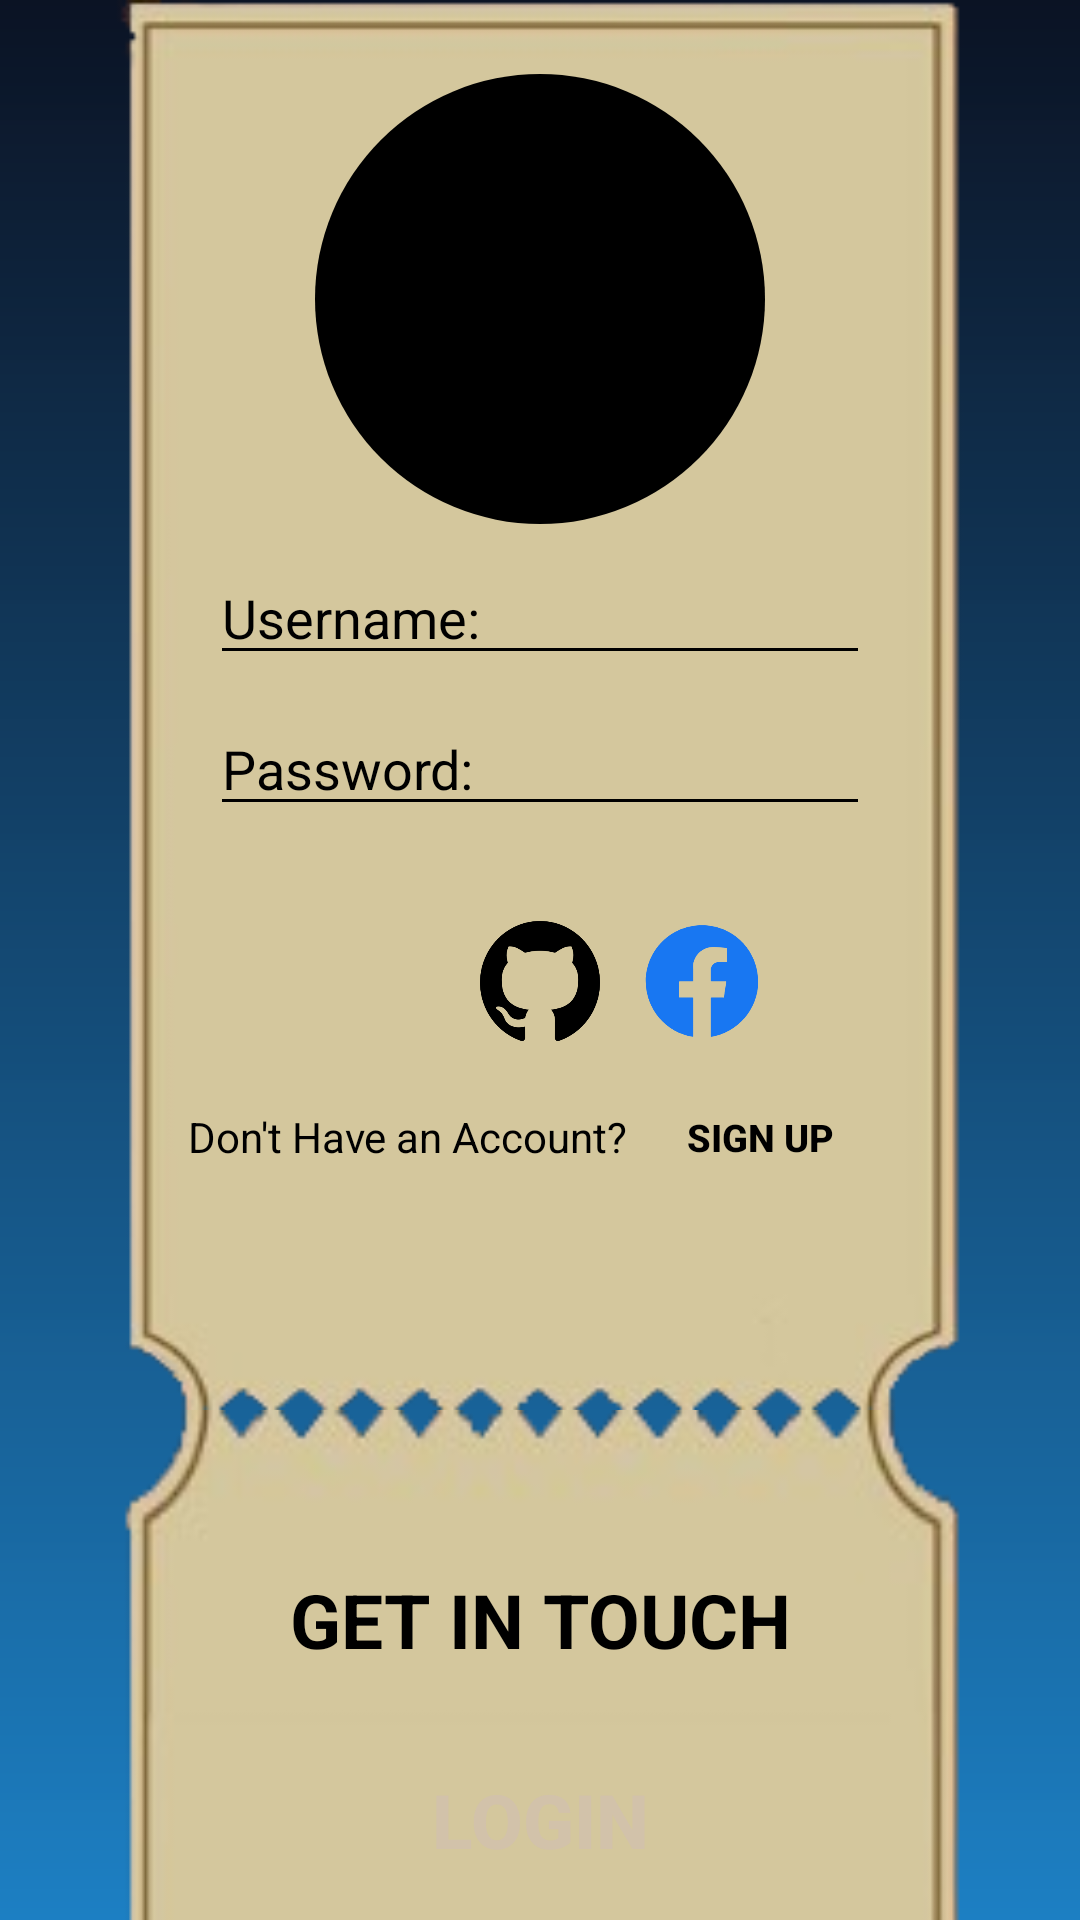

Produce the Android XML layout that renders to this screen, including the resource entries it uses.
<!-- AndroidManifest.xml: application theme Theme.GameJar -->
<!-- res/layout/login_page.xml -->
<androidx.constraintlayout.widget.ConstraintLayout xmlns:android="http://schemas.android.com/apk/res/android"
        xmlns:app="http://schemas.android.com/apk/res-auto"
        android:layout_width="match_parent"
        android:layout_height="match_parent"
        android:id="@+id/root"
        android:background="@drawable/gradient_bg_theme">

        <LinearLayout
            android:id="@+id/ticketStack"
            android:layout_width="match_parent"
            android:layout_height="wrap_content"
            android:orientation="vertical"
            android:gravity="center_horizontal"
            app:layout_constraintTop_toTopOf="parent"
            app:layout_constraintBottom_toBottomOf="parent"
            app:layout_constraintStart_toStartOf="parent"
            app:layout_constraintEnd_toEndOf="parent">


            <FrameLayout
                android:id="@+id/containerTop"
                android:layout_width="290dp"
                android:layout_height="470dp">
                <ImageView
                    android:layout_width="match_parent"
                    android:layout_height="match_parent"
                    android:src="@drawable/top"
                    android:scaleType="fitXY"
                    android:padding="0dp"
                    android:layout_margin="0dp"
                    android:id="@+id/tiketTop"/>
                <LinearLayout
                    android:layout_width="match_parent"
                    android:layout_height="match_parent"
                    android:orientation="vertical">
                    <LinearLayout
                        android:layout_width="match_parent"
                        android:layout_height="300dp"
                        android:gravity="center"
                        android:orientation="vertical">
                        <ImageView
                            android:layout_width="150dp"
                            android:layout_height="150dp"
                            android:background="@drawable/profil_bulat"
                            android:padding="6dp"/>

                        <EditText
                            android:backgroundTint="@color/black"
                            android:layout_width="220dp"
                            android:layout_height="wrap_content"
                            android:hint="Username: "
                            android:textColor="@color/black"
                            android:inputType="text"
                            android:id="@+id/loginName"
                            android:layout_marginTop="9dp"
                            android:textColorHint="@color/black"/>
                        <EditText
                            android:backgroundTint="@color/black"
                            android:layout_width="220dp"
                            android:textColor="@color/black"
                            android:inputType="textPassword"
                            android:layout_height="wrap_content"
                            android:hint="Password: "
                            android:id="@+id/loginPass"
                            android:layout_marginTop="9dp"
                            android:textColorHint="@color/black"/>
                    </LinearLayout>
                    <LinearLayout
                        android:layout_width="match_parent"
                        android:layout_height="155dp"
                        android:orientation="vertical">
                        <LinearLayout
                            android:layout_width="match_parent"
                            android:layout_height="wrap_content"
                            android:orientation="horizontal"
                            android:layout_gravity="center"
                            android:gravity="center">
                            <ImageButton
                                android:layout_width="40dp"
                                android:layout_height="40dp"
                                android:background="@drawable/google"
                                android:layout_margin="7dp"/>
                            <ImageButton
                                android:layout_width="40dp"
                                android:layout_height="40dp"
                                android:background="@drawable/github"
                                android:layout_margin="7dp"/>
                            <ImageButton
                                android:layout_width="40dp"
                                android:layout_height="40dp"
                                android:background="@drawable/facebook"
                                android:layout_margin="7dp"/>
                        </LinearLayout>

                        <LinearLayout
                            android:layout_width="240dp"
                            android:layout_height="wrap_content"
                            android:orientation="horizontal"
                            android:layout_gravity="center"
                            android:gravity="center">
                            <TextView
                                android:layout_width="wrap_content"
                                android:layout_height="wrap_content"
                                android:textColor="@color/black"
                                android:text="Don't Have an Account?"/>
                            <Button
                                android:id="@+id/toSign"
                                android:layout_width="wrap_content"
                                android:layout_height="50dp"
                                android:text="Sign Up"
                                android:textSize="12.5sp"
                                android:textStyle="bold"
                                android:background="#00000000"
                                android:textColor="@color/black"
                                />
                        </LinearLayout>
                    </LinearLayout>
                </LinearLayout>
            </FrameLayout>

            
            <FrameLayout
                android:id="@+id/containerBottom"
                android:layout_width="290dp"
                android:layout_height="200dp"
                >
                <ImageView
                    android:layout_width="match_parent"
                    android:layout_height="match_parent"
                    android:src="@drawable/bottom"
                    android:scaleType="fitXY"
                    android:padding="0dp"
                    android:layout_margin="0dp"
                    android:id="@+id/tiketBottom"/>
                <LinearLayout
                    android:layout_width="match_parent"
                    android:layout_height="match_parent"
                    android:orientation="vertical"
                    android:layout_gravity="center"
                    android:gravity="center">
                    <TextView
                        android:layout_width="200dp"
                        android:textColor="@color/black"
                        android:layout_height="wrap_content"
                        android:text="GET IN TOUCH"
                        android:textAlignment="center"
                        android:textSize="25dp"
                        android:textStyle="bold"
                        android:padding="15dp"
                        />
                    <Button
                        android:layout_width="240dp"
                        android:layout_height="50dp"
                        android:background="@drawable/kotak_button"
                        android:layout_marginTop="10dp"
                        android:text="LOGIN"
                        android:id="@+id/loginButton"
                        android:textSize="25dp"
                        android:textStyle="bold"
                        android:textColor="#D2C2AA"/>
                </LinearLayout>
            </FrameLayout>
        </LinearLayout>

    </androidx.constraintlayout.widget.ConstraintLayout>
<!-- resources referenced by this layout -->
<resources>
  <!-- drawable bottom: png bitmap (drawable-nodpi, 12499 bytes) -->
  <!-- drawable facebook: png bitmap (drawable, 13458 bytes) -->
  <!-- drawable github: png bitmap (drawable, 13416 bytes) -->
  <!-- drawable gradient_bg_theme (drawable) -->
  <shape xmlns:android="http://schemas.android.com/apk/res/android"
      android:shape="rectangle">
  
      <gradient
          android:startColor="#F7157BC1"
          android:endColor="#0B1324"
          android:type="linear"
          android:angle="90"/>
  
  
  </shape>
  <!-- drawable profil_bulat (drawable) -->
  <?xml version="1.0" encoding="utf-8"?>
  <shape xmlns:android="http://schemas.android.com/apk/res/android">
      <solid android:color="@color/black"/>
  <corners android:radius="300dp"/>
  </shape>
  <!-- drawable top: png bitmap (drawable, 14111 bytes) -->
  <style name="Theme.GameJar" parent="Base.Theme.GameJar" />
  <style name="Base.Theme.GameJar" parent="Theme.Material3.DayNight.NoActionBar">
          <item name="colorPrimary">#4d4634</item>
          <item name="colorPrimaryVariant">#4d4634</item>
          <item name="colorOnPrimary">@android:color/white</item>
          <item name="android:statusBarColor">@color/transparent</item>
          <item name="colorButtonNormal">#4d4634</item>
  
  
      </style>
  <!-- not gathered from this repository: default colours our renderer supplied (Android Studio template values) -->
  <color name="black">#FF000000</color>
</resources>
